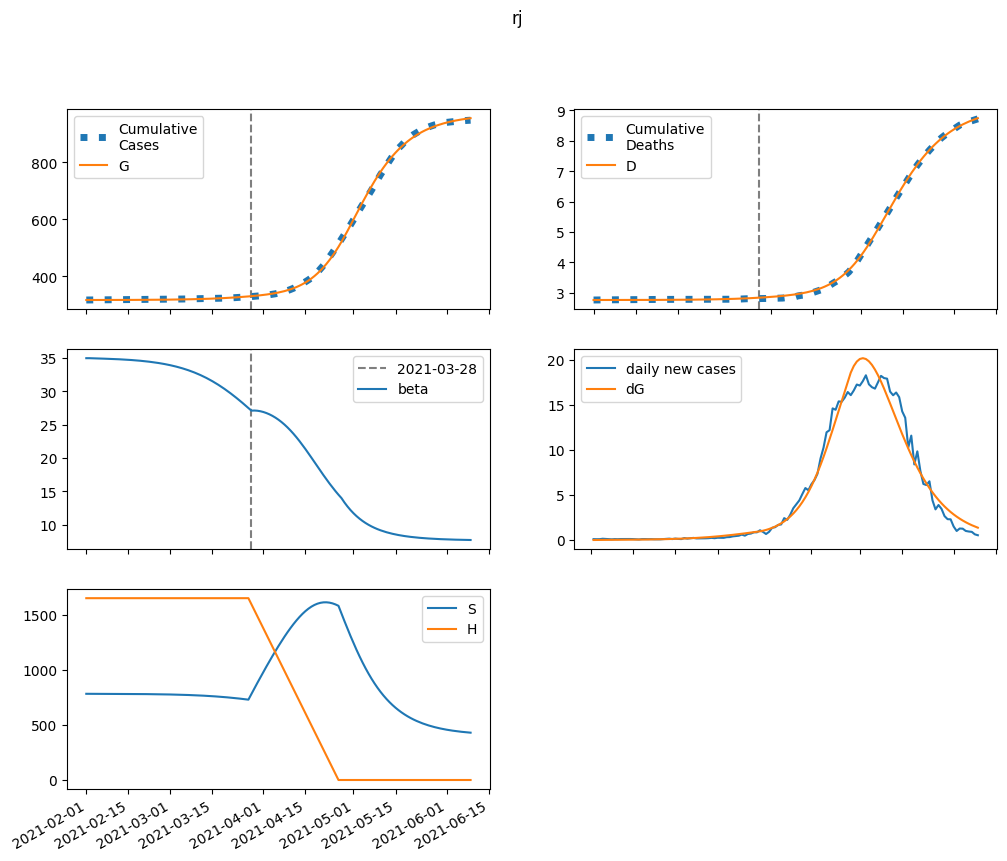

The table this chart was drawn from, first rows:
series, 2021-02-01, 2021-02-02, 2021-02-03, 2021-02-04, 2021-02-05, 2021-02-06, 2021-02-07, 2021-02-08, 2021-02-09, 2021-02-10, 2021-02-11, 2021-02-12, 2021-02-13, 2021-02-14, 2021-02-15, 2021-02-16, 2021-02-17, 2021-02-18, 2021-02-19, 2021-02-20, 2021-02-21, 2021-02-22, 2021-02-23
S, 783660, 783565, 783487, 783414, 783342, 783266, 783185, 783098, 783002, 782897, 782783, 782657, 782520, 782369, 782204, 782023, 781825, 781608, 781371, 781111, 780827, 780516, 780177
E, 0.0, 94.77, 154, 195.4, 228.3, 257.9, 286.8, 316.7, 348.4, 382.7, 420.1, 460.8, 505.3, 554, 607.3, 665.5, 729.3, 798.9, 875.1, 958.2, 1049, 1148, 1256
I, 76.11, 64.84, 61.37, 62.25, 65.67, 70.72, 76.94, 84.1, 92.14, 101, 110.8, 121.6, 133.4, 146.4, 160.5, 176, 193, 211.6, 232, 254.3, 278.6, 305.2, 334.3
A, 161.2, 131.6, 120.3, 119.3, 124.1, 132.6, 143.5, 156.4, 171, 187.3, 205.3, 225.1, 246.8, 270.6, 296.8, 325.4, 356.7, 391, 428.6, 469.6, 514.5, 563.6, 617.2
IH, 0.0, 3.319, 4.446, 4.843, 5.076, 5.338, 5.686, 6.127, 6.654, 7.262, 7.946, 8.707, 9.548, 10.47, 11.49, 12.6, 13.82, 15.15, 16.62, 18.22, 19.97, 21.88, 23.98
IN, 7.953, 15.07, 20.27, 24.57, 28.5, 32.39, 36.39, 40.63, 45.17, 50.08, 55.4, 61.19, 67.5, 74.39, 81.91, 90.12, 99.1, 108.9, 119.6, 131.4, 144.2, 158.3, 173.6
D, 2766, 2766, 2766, 2766, 2766, 2766, 2766, 2766, 2767, 2767, 2767, 2767, 2767, 2767, 2767, 2768, 2768, 2768, 2768, 2769, 2769, 2769, 2770
R, 0.0, 30.52, 57.96, 84.43, 111.4, 139.7, 170.1, 203.2, 239.3, 278.8, 322.1, 369.6, 421.7, 479, 541.8, 610.6, 686.2, 769.1, 860, 959.6, 1069, 1188, 1320
G, 317491, 317491, 317497, 317507, 317520, 317535, 317551, 317570, 317590, 317613, 317638, 317665, 317695, 317727, 317763, 317802, 317845, 317893, 317944, 318001, 318063, 318131, 318205
H, 1652964, 1652964, 1652964, 1652964, 1652964, 1652964, 1652964, 1652964, 1652964, 1652964, 1652964, 1652964, 1652964, 1652964, 1652964, 1652964, 1652964, 1652964, 1652964, 1652964, 1652964, 1652964, 1652964
beta, 34.93, 34.93, 34.91, 34.89, 34.88, 34.87, 34.85, 34.84, 34.82, 34.8, 34.78, 34.76, 34.74, 34.71, 34.68, 34.65, 34.62, 34.58, 34.54, 34.5, 34.45, 34.4, 34.34
